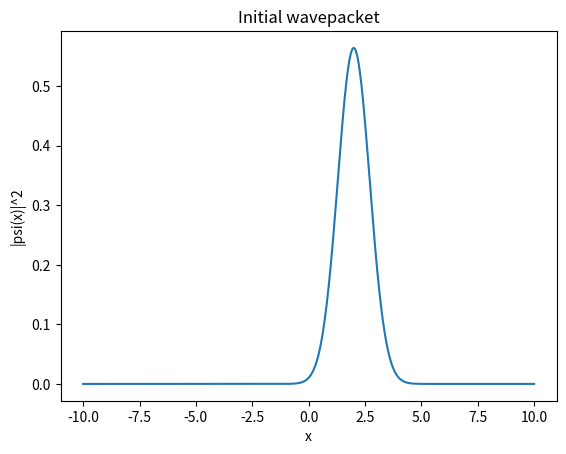

Here is the Python script that generated this plot: (Note: this script raises an exception after producing the figure.)
"""
Phase 1 — single particle in a harmonic trap.

The "does this even work" sanity check. No interactions, no second
particle yet — just making sure the split-operator propagator behaves
before we build anything on top of it.
"""

# done

import numpy as np
import matplotlib.pyplot as plt

h_bar = 1.0
m= 1.0
omega = 1.0
x_min = -10.0
x_max = 10.0
N = 1024

x = np.linspace(x_min, x_max, N)
dx = x[1] - x[0]

k = 2 * np.pi * np.fft.fftfreq(N, d=dx)

x_0 = 2.0
sigma_0 = 1.0

k_0 = 0.0
psi = np.exp(-(x - x_0)**2 /(2 * sigma_0**2)) *np.exp(1j * k_0 *x)

norm = np.sum(np.abs(psi)**2) * dx
psi = psi / np.sqrt(norm)

plt.figure()
plt.plot(x, np.abs(psi)**2)
plt.xlabel("x")
plt.ylabel("|psi(x)|^2")
plt.title("Initial wavepacket")
plt.savefig("plots/initial_wavepacket.png")
plt.close()


V = 0.5 * m * omega**2 * x**2

dt =0.01
total_time = 10.0
steps = int(total_time / dt)

potential_half = np.exp(-1j * V * dt / (2* h_bar))

kinetic_energy = h_bar * k**2 / (2 * m)
kinetic = np.exp(-1j * kinetic_energy *dt/ h_bar)

times = []
center_positions = []
analytic_positions = []
norms = []

for step in range(steps):

    psi = potential_half * psi

    psi_k = np.fft.fft(psi)

    psi_k = kinetic * psi_k

    psi = np.fft.ifft(psi_k)

    psi = potential_half * psi

    probability = np.abs(psi) ** 2

    norm = np.sum(probability) * dx
    norms.append(norm)

    average_x = np.sum(x * probability)
    average_x = average_x * dx

    current_time = (step+1) * dt

    expected_x = x_0 * np.cos(omega * current_time)

    center_positions.append(average_x)
    analytic_positions.append(expected_x)
    times.append(current_time)

maximum_norm = max(norms)

minimum_norm = min(norms)


print("Maximum norm:", maximum_norm)
print("Minimum norm:", minimum_norm)
print("Norm difference:", maximum_norm - minimum_norm)


plt.figure()
plt.plot(times, center_positions, label="Simulation")
plt.plot(times, analytic_positions, "--", label="Analytic")
plt.xlabel("Time")
plt.ylabel("Center Position")
plt.legend()
plt.savefig("plots/center_of_mass.png")
plt.close()



plt.figure()
plt.plot(times, norms)
plt.xlabel("Time")
plt.ylabel("Norm")
plt.savefig("plots/norm_vs_time.png")
plt.close()



final_probability = np.abs(psi) ** 2



plt.figure()
plt.plot(x, final_probability)
plt.xlabel("x")
plt.ylabel("|psi(x)|^2")
plt.title("Final wavepacket")
plt.savefig("plots/final_wavepacket.png")
plt.close()
